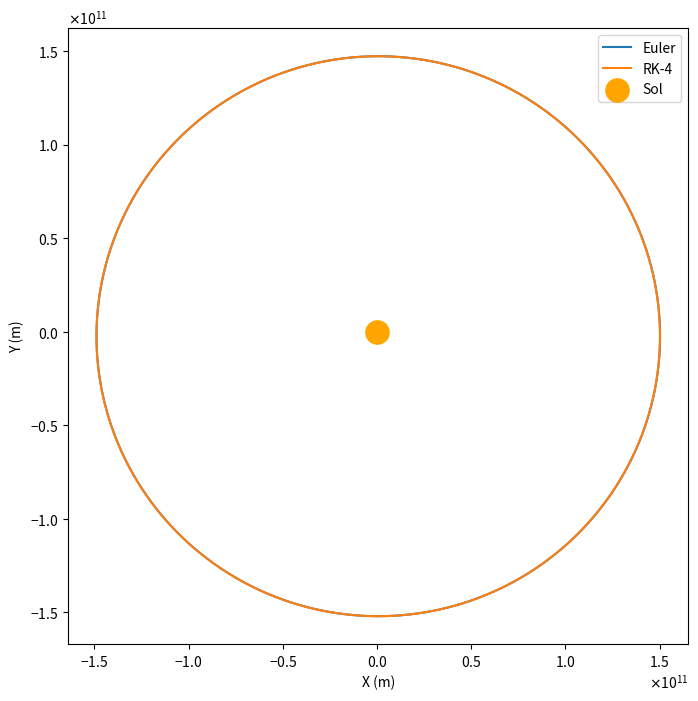
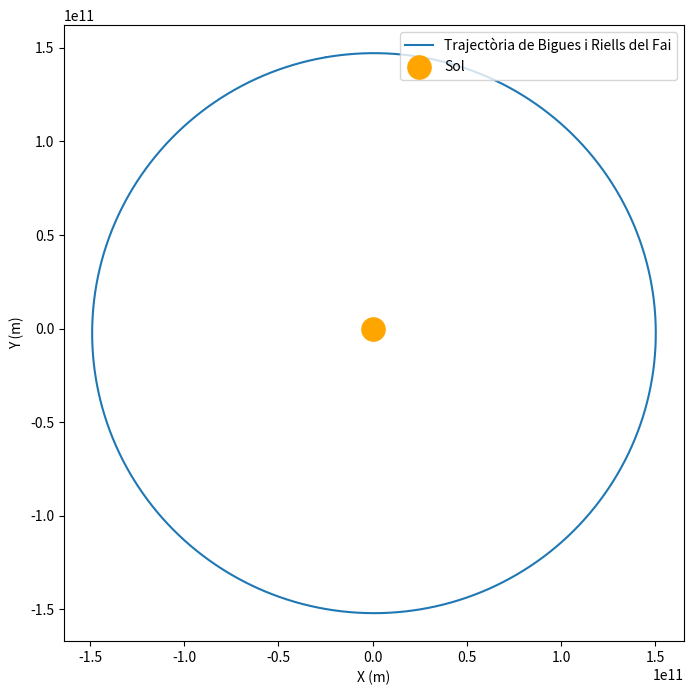

Reproduce these figures in Python, in order.
#!/usr/bin/env python3
# -*- coding: utf-8 -*-
"""
Created on Fri Dec  6 20:01:29 2024

@author: davidrosamolina
"""

#Càlcul òrbites
import numpy as np
import matplotlib.pyplot as plt
from matplotlib.ticker import ScalarFormatter

#constants normalització-------------------------------------------------------
t_0=3600 #temps d'una hora en s
d_0= 1.496e11 #distància mitja T-S en m
M_sol=1.98840e30 #massa sol en kg
M=1
G_0=np.power(d_0,3)/((t_0**2)*M_sol) 
G=6.6743e-11/(G_0) #constant gravitació normalitzada
T_0=365*24*60*60  #periode 1 any en segons

T=T_0/t_0


dt=1 #hem normalitzat a hores, fem pasos d'1h


def acceleracio(r):
   return  -G*M*np.array(r)/(np.linalg.norm(r)**3)


pasos= int(T/dt)
#definim quantitats i condicions inicials--------------------------------------
r_e=np.zeros((pasos,2)) #dos dimensions
v_e=np.zeros((pasos,2))
t=np.zeros(pasos)

r_k=np.zeros((pasos,2)) #dos dimensions
v_k=np.zeros((pasos,2))
t_k=np.zeros(pasos)




# CONDICIONS INICIALS--------------------------------

r_0=np.array([-2.546e10/d_0,1.449e11/d_0])
v_0=np.array([-2.982e4*t_0/d_0,-5.280e3*t_0/d_0])

r_e[0]=r_0
v_e[0]=v_0
r_k[0]=r_0
v_k[0]=v_0

#print("r",r)
#print("v",v)

t[0]=0

#Runge Kutta 4-----------------------------------------------------------------
def runge_kutta(r,v,dt):
    a1=acceleracio(r) #primer pas
    k1_r=v
    k1_v=a1
    
    r2 = r + 0.5 * k1_r * dt  #segon pas
    v2 = v + 0.5 * k1_v * dt
    a2 = acceleracio(r2)
    k2_r = v2
    k2_v = a2
    
    r3 = r + 0.5 * k2_r * dt #tercer pas
    v3 = v + 0.5 * k2_v * dt
    a3 = acceleracio(r3)
    k3_r = v3
    k3_v = a3
    
    r4 = r + k3_r * dt  #quart pas
    v4 = v + k3_v * dt
    a4 = acceleracio(r4)
    k4_r = v4
    k4_v = a4
    
    r_pas = r + (dt / 6) * (k1_r + 2 * k2_r + 2 * k3_r + k4_r)
    v_pas = v + (dt / 6) * (k1_v + 2 * k2_v + 2 * k3_v + k4_v)

    return r_pas, v_pas

for i in range(1, pasos):
    r_k[i], v_k[i] = runge_kutta(r_k[i-1], v_k[i-1], dt)


#Euler-------------------------------------------------------------------------

for j in range(1,pasos):
    t[j]=t[j-1]+dt
    a=acceleracio(r_e[j-1])
    v_e[j]= v_e[j-1] + a*dt #component x
    r_e[j]=r_e[j-1]+v_e[j]*dt



#plot--------------------------------------------------------------------------
plt.figure(figsize=(8, 8))
plt.plot(r_e[:,0]*d_0, r_e[:,1]*d_0, label="Euler")
plt.plot(r_k[:,0]*d_0, r_k[:,1]*d_0, label="RK-4")
plt.scatter(0, 0, s=280, color='orange', label="Sol")  # el sol en aquest SR està al mig
plt.xlabel("X (m)")
plt.ylabel("Y (m)")
plt.legend()


# Aplicar notació científica als eixos
formatter = ScalarFormatter(useMathText=True)
formatter.set_scientific(True)
formatter.set_powerlimits((-2, 2))

ax = plt.gca()  # Obtenir l'objecte Axes actual
ax.xaxis.set_major_formatter(formatter)
ax.yaxis.set_major_formatter(formatter)


plt.show()


#fem la rotació d'eixos i canvi de sistema de referència

#angles i constants------------------------------------------------------------
alfa=23.4*2*np.pi/360

theta=41.68*np.pi/180
Rt=12.756e3/2
w= 7.272e-5*t_0 #rad/h
phi=0

#tot en radians per utilitzar np.funcions trigonometriques.

def R_bigues(t): #vector posició bigues pel centre de la terra amb eixos ja rotats
    x=Rt*(np.cos(theta)*np.cos(phi+w*t))
    y=Rt*(np.cos(theta)*np.sin(phi+w*t)*np.cos(alfa)+np.sin(theta)*np.sin(alfa))
    z=Rt*(-np.cos(theta)*np.sin(phi+w*t)*np.sin(alfa)+np.sin(theta)*np.cos(alfa))
    
    return x,y,z


#ara fem el vector posició de bigues pel centre del sol


rx = np.zeros(pasos)
ry = np.zeros(pasos)
rz = np.zeros(pasos)

rx[0]=np.array(-2.546e10)
ry[0]=np.array(1.449e11)
rz[0]=np.array(Rt*(np.sin(theta)*np.cos(alfa)))

for i in range(1,pasos):
    bigues=R_bigues(i)

    rx[i]=r_e[i,0]*d_0+bigues[0]
    ry[i]=r_e[i,1]*d_0+bigues[1]
    rz[i]=bigues[2]
    
 

    
plt.figure(figsize=(8, 8))
plt.plot(rx, ry, label="Trajectòria de Bigues i Riells del Fai")

plt.scatter(0, 0, s=280, color='orange', label="Sol")  # el sol en aquest SR està al mig
plt.xlabel("X (m)")
plt.ylabel("Y (m)")
plt.legend(loc='upper right')



plt.show()





# Guardem coordenades
filename = 'coordenades_bigues_sol.txt'


data = np.column_stack((rx, ry, rz)) 
np.savetxt(filename, data, header="rx (m), ry (m), rz (m)", fmt='%.6e')



#volem veure el sol respecte habitatge




